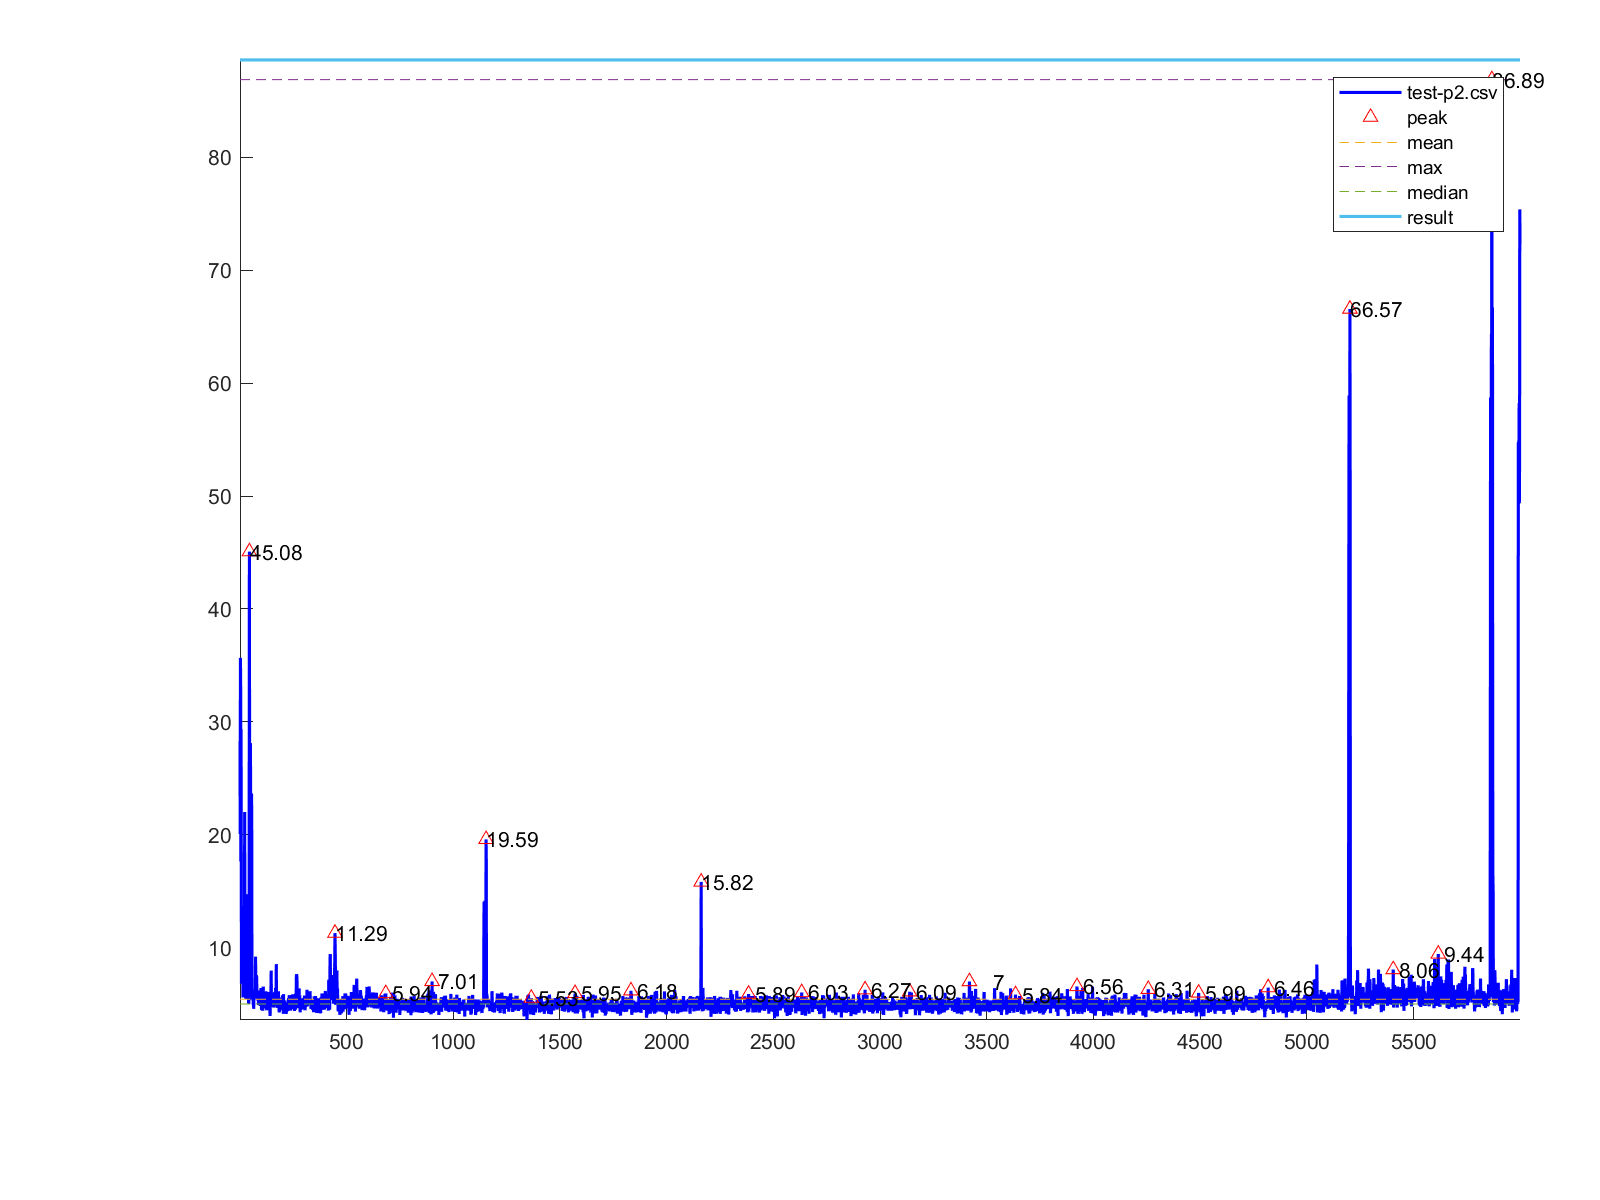

Source data for this figure (header and first rows):
1, 28.27
2, 20.07
3, 35.67
4, 32.94
5, 17.64
6, 29.38
7, 16.61
8, 6.81
9, 9.74
10, 7.03
11, 7.99
12, 9.59
13, 11.81
14, 12.16
15, 5.58
16, 6.82
17, 5.72
18, 8.74
19, 10.84
20, 6.56
21, 6.39
22, 12.86
23, 22.02
24, 7.86
25, 7.57
26, 14.42
27, 13.3
28, 8.49
29, 5.46
30, 5.62
31, 6.28
32, 6.27
33, 7.86
34, 14.73
35, 7.39
36, 5.91
37, 12.87
38, 8.8
39, 6.39
40, 7.4
41, 5.07
42, 5.0
43, 5.53
44, 16.48
45, 45.08
46, 21.53
47, 20.19
48, 21.91
49, 22.23
50, 28.12
51, 17.69
52, 20.7
53, 19.57
54, 17.16
55, 23.65
56, 21.3
57, 5.61
58, 5.42
59, 6.26
60, 5.78
61, 5.57
... 5,938 more rows
